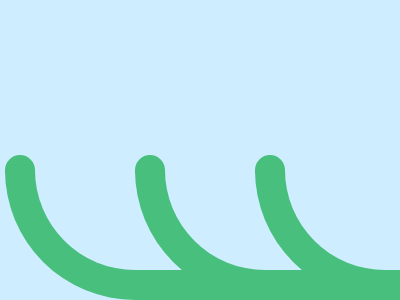

Recreate this image using only HTML and CSS.

<!DOCTYPE html>
<html>

<head>
  <meta charset='utf-8'>
  <meta http-equiv='X-UA-Compatible' content='IE=edge'>
  <title>CSS Battle Daily Target Solution - Battle #36 - #239 Waves</title>
  <meta name='viewport' content='width=device-width, initial-scale=1'>
  <style>
    * {
      margin: 0;
      padding: 0;
    }

    body {
      min-height: 100vh;
      background: radial-gradient(#48BF7D, #CEEDFF);
      display: grid;
      place-items: center;
    }

    .wrapper {
      height: 300px;
      width: 400px;
      background: #CEEDFF;
      position: relative;
      overflow: hidden;

      * {
        position: absolute;
        color: #48BF7D;
      }
    }

    .parent,
    p {
      border-radius: 0 0 0 130px;
      border: solid;
      border-width: 0 0 30px 30px;
      margin: 170px 0 0 5px;
      height: 100px;
      width: 365px
    }

    p {
      margin: 0 0 -30px 100px;
    }

    p+p {
      left: 120px
    }

    a {
      color: #48BF7D;
      background: #48BF7D;
      margin: -15px -30px;
      border-radius: 2in;
      box-shadow: -120px 0, -250px 0;
      padding: 15px
    }
  </style>
</head>

<body>
  <div class="wrapper">
    <div class="parent">
      <p></p>
      <p>
        <a></a>
      </p>
    </div>
  </div>
</body>

</html>
